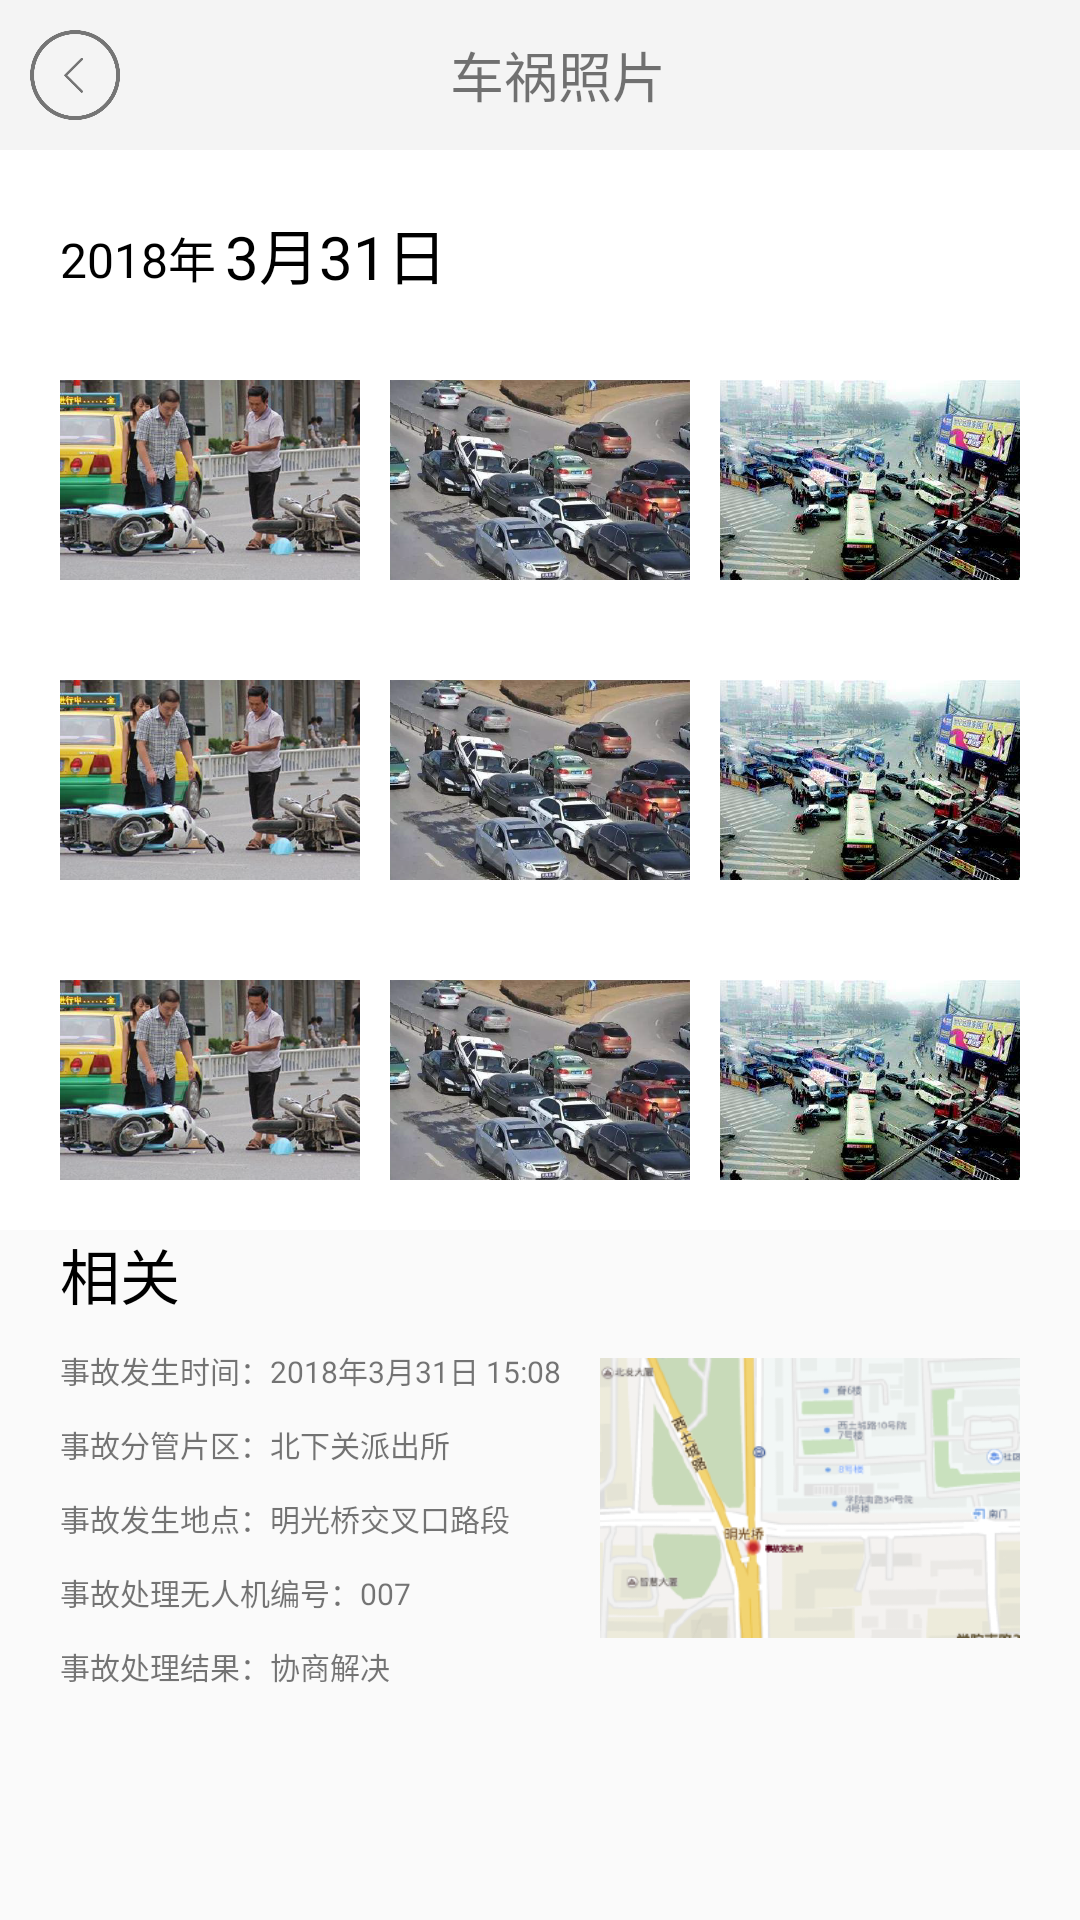

Produce the Android XML layout that renders to this screen, including the resource entries it uses.
<!-- AndroidManifest.xml: application theme Theme.AppCompat.Light.NoActionBar -->
<!-- res/layout/activity_info1_more.xml -->
<?xml version="1.0" encoding="utf-8"?>
<LinearLayout xmlns:android="http://schemas.android.com/apk/res/android"
    xmlns:tools="http://schemas.android.com/tools"
    android:layout_width="match_parent"
    android:layout_height="match_parent"
    android:orientation="vertical"
    tools:context="colonel.com.shumei.Self1Activity">

    
    <LinearLayout
        android:layout_width="match_parent"
        android:layout_height="50dp"
        android:orientation="horizontal"
        android:background="#F4F4F4">
        <RelativeLayout
            android:layout_width="50dp"
            android:id="@+id/back"
            android:onClick="back"
            android:background="#f4f4f4"
            android:layout_height="50dp">
            <ImageView
                android:layout_width="30dp"
                android:layout_height="30dp"
                android:background="@drawable/back"
                android:layout_marginLeft="10dp"
                android:layout_marginTop="10dp"/>
        </RelativeLayout>
       <TextView
           android:layout_width="wrap_content"
           android:layout_height="wrap_content"
           android:layout_gravity="center"
           android:textSize="18sp"
           android:layout_marginLeft="100dp"
           android:text="车祸照片"/>
    </LinearLayout>


    <LinearLayout
        android:layout_width="wrap_content"
        android:orientation="vertical"
        android:layout_height="wrap_content">
        <RelativeLayout
            android:layout_width="match_parent"
            android:layout_height="wrap_content"
            android:background="#ffffff">


            <TextView
                android:layout_width="wrap_content"
                android:layout_height="wrap_content"
                android:layout_marginLeft="20dp"
                android:layout_marginTop="24dp"
                android:textSize="16sp"
                android:textColor="#000000"
                android:text="2018年"/>

            <TextView
                android:layout_width="wrap_content"
                android:layout_height="wrap_content"
                android:layout_marginLeft="75dp"
                android:layout_marginTop="20dp"
                android:textSize="20sp"
                android:textColor="#000000"
                android:text="3月31日"/>


            <LinearLayout
            android:layout_width="match_parent"
            android:layout_height="wrap_content"
            android:paddingLeft="20dp"
            android:paddingRight="20dp"
            android:layout_marginTop="60dp">
            <ImageView
                android:layout_width="0dp"
                android:layout_weight="1"
                android:layout_height="100dp"
                android:src="@drawable/info1_1"/>
            <ImageView
                android:layout_width="0dp"
                android:layout_weight="1"
                android:layout_height="100dp"
                android:layout_marginLeft="10dp"
                android:src="@drawable/info1_2"/>
            <ImageView
                android:layout_width="0dp"
                android:layout_weight="1"
                android:layout_height="100dp"
                android:layout_marginLeft="10dp"
                android:src="@drawable/info1_3"/>

        </LinearLayout>
            <LinearLayout
                android:layout_width="match_parent"
                android:layout_height="wrap_content"
                android:paddingLeft="20dp"
                android:paddingRight="20dp"
                android:layout_marginTop="160dp">
                <ImageView
                    android:layout_width="0dp"
                    android:layout_weight="1"
                    android:layout_height="100dp"
                    android:src="@drawable/info1_1"/>
                <ImageView
                    android:layout_width="0dp"
                    android:layout_weight="1"
                    android:layout_height="100dp"
                    android:layout_marginLeft="10dp"
                    android:src="@drawable/info1_2"/>
                <ImageView
                    android:layout_width="0dp"
                    android:layout_weight="1"
                    android:layout_height="100dp"
                    android:layout_marginLeft="10dp"
                    android:src="@drawable/info1_3"/>

            </LinearLayout>
            <LinearLayout
                android:layout_width="match_parent"
                android:layout_height="wrap_content"
                android:paddingLeft="20dp"
                android:paddingRight="20dp"
                android:layout_marginTop="260dp">
                <ImageView
                    android:layout_width="0dp"
                    android:layout_weight="1"
                    android:layout_height="100dp"
                    android:src="@drawable/info1_1"/>
                <ImageView
                    android:layout_width="0dp"
                    android:layout_weight="1"
                    android:layout_height="100dp"
                    android:layout_marginLeft="10dp"
                    android:src="@drawable/info1_2"/>
                <ImageView
                    android:layout_width="0dp"
                    android:layout_weight="1"
                    android:layout_height="100dp"
                    android:layout_marginLeft="10dp"
                    android:src="@drawable/info1_3"/>

            </LinearLayout>

        </RelativeLayout>

    </LinearLayout>

    <TextView
        android:layout_width="wrap_content"
        android:layout_height="wrap_content"
        android:layout_marginLeft="20dp"
        android:textSize="20sp"
        android:textColor="#000000"
        android:text="相关"/>

    <RelativeLayout
        android:layout_width="match_parent"
        android:layout_height="match_parent"
        android:paddingLeft="20dp"
        android:paddingRight="20dp">

        <LinearLayout
            android:layout_width="wrap_content"
            android:layout_height="wrap_content"
            android:orientation="vertical">
            <TextView
                android:layout_width="wrap_content"
                android:layout_height="wrap_content"
                android:textSize="10sp"
                android:layout_marginTop="10dp"
                android:text="事故发生时间：2018年3月31日 15:08"/>
            <TextView
                android:layout_width="wrap_content"
                android:layout_height="wrap_content"
                android:textSize="10sp"
                android:layout_marginTop="10dp"
                android:text="事故分管片区：北下关派出所"/>
            <TextView
                android:layout_width="wrap_content"
                android:layout_height="wrap_content"
                android:textSize="10sp"
                android:layout_marginTop="10dp"
                android:text="事故发生地点：明光桥交叉口路段"/>
            <TextView
                android:layout_width="wrap_content"
                android:layout_height="wrap_content"
                android:textSize="10sp"
                android:layout_marginTop="10dp"
                android:text="事故处理无人机编号：007"/>
            <TextView
                android:layout_width="wrap_content"
                android:layout_height="wrap_content"
                android:textSize="10sp"
                android:layout_marginTop="10dp"
                android:text="事故处理结果：协商解决"/>

        </LinearLayout>

        <ImageView
            android:layout_width="150dp"
            android:layout_height="100dp"
            android:layout_marginLeft="180dp"
            android:layout_marginTop="10dp"
            android:src="@drawable/info1_map"/>

    </RelativeLayout>


</LinearLayout>
<!-- resources referenced by this layout -->
<resources>
  <!-- drawable back: png bitmap (drawable, 5815 bytes) -->
  <!-- drawable info1_1: png bitmap (drawable, 122948 bytes) -->
  <!-- drawable info1_2: png bitmap (drawable, 132372 bytes) -->
  <!-- drawable info1_3: png bitmap (drawable, 147912 bytes) -->
  <!-- drawable info1_map: png bitmap (drawable, 36209 bytes) -->
</resources>
